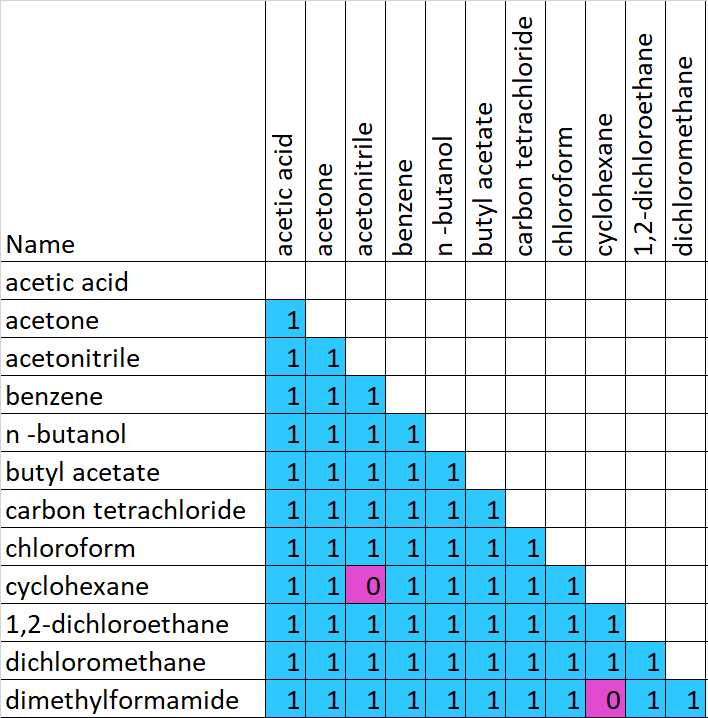

Values plotted in this chart, from the file beside it:
Name, acetic acid, acetone, acetonitrile, benzene, n -butanol, butyl acetate, carbon tetrachloride, chloroform, cyclohexane, 1,2-dichloroethane, dichloromethane, dimethylformamide, dimethyl sulfoxide, dioxane, ethanol, ethyl acetate, diethyl ether, heptane, hexane, methanol, methyl-t -butyl ether, 2-butanone, pentane
acetic acid, , , , , , , , , , , , , , , , , , , , , , , 
acetone, 1, , , , , , , , , , , , , , , , , , , , , , 
acetonitrile, 1, 1, , , , , , , , , , , , , , , , , , , , , 
benzene, 1, 1, 1, , , , , , , , , , , , , , , , , , , , 
n -butanol, 1, 1, 1, 1, , , , , , , , , , , , , , , , , , , 
butyl acetate, 1, 1, 1, 1, 1, , , , , , , , , , , , , , , , , , 
carbon tetrachloride, 1, 1, 1, 1, 1, 1, , , , , , , , , , , , , , , , , 
chloroform, 1, 1, 1, 1, 1, 1, 1, , , , , , , , , , , , , , , , 
cyclohexane, 1, 1, 0, 1, 1, 1, 1, 1, , , , , , , , , , , , , , , 
1,2-dichloroethane, 1, 1, 1, 1, 1, 1, 1, 1, 1, , , , , , , , , , , , , , 
dichloromethane, 1, 1, 1, 1, 1, 1, 1, 1, 1, 1, , , , , , , , , , , , , 
dimethylformamide, 1, 1, 1, 1, 1, 1, 1, 1, 0, 1, 1, , , , , , , , , , , , 
dimethyl sulfoxide, 1, 1, 1, 1, 1, 1, 1, 1, 0, 1, 1, 1, , , , , , , , , , , 
dioxane, 1, 1, 1, 1, 1, 1, 1, 1, 1, 1, 1, 1, 1, , , , , , , , , , 
ethanol, 1, 1, 1, 1, 1, 1, 1, 1, 1, 1, 1, 1, 1, 1, , , , , , , , , 
ethyl acetate, 1, 1, 1, 1, 1, 1, 1, 1, 1, 1, 1, 1, 1, 1, 1, , , , , , , , 
diethyl ether, 1, 1, 1, 1, 1, 1, 1, 1, 1, 1, 1, 1, 0, 1, 1, 1, , , , , , , 
heptane, 1, 1, 0, 1, 1, 1, 1, 1, 1, 1, 1, 0, 0, 1, 1, 1, 1, , , , , , 
hexane, 0, 1, 0, 1, 1, 1, 1, 1, 1, 1, 1, 0, 0, 1, 1, 1, 1, 1, , , , , 
methanol, 1, 1, 1, 1, 1, 1, 1, 1, 0, 1, 1, 1, 1, 1, 1, 1, 1, 0, 0, , , , 
methyl-t -butyl ether, 1, 1, 1, 1, 1, 1, 1, 1, 1, 1, 1, 1, 1, 1, 1, 1, 1, 1, 1, 1, , , 
2-butanone, 1, 1, 1, 1, 1, 1, 1, 1, 1, 1, 1, 1, 1, 1, 1, 1, 1, 1, 1, 1, 1, , 
pentane, 0, 1, 0, 1, 1, 1, 1, 1, 1, 1, 1, 0, 0, 1, 1, 1, 1, 1, 1, 0, 1, 1, 
n -propanol, 1, 1, 1, 1, 1, 1, 1, 1, 1, 1, 1, 1, 1, 1, 1, 1, 1, 1, 1, 1, 1, 1, 1
isopropanol, 1, 1, 1, 1, 1, 1, 1, 1, 1, 1, 1, 1, 1, 1, 1, 1, 1, 1, 1, 1, 1, 1, 1
diisopropyl ether, 1, 1, 1, 1, 1, 1, 1, 1, 1, 1, 1, 0, 1, 1, 1, 1, 1, 1, 1, 1, 1, 1, 1
tetrahydrofuran, 1, 1, 1, 1, 1, 1, 1, 1, 1, 1, 1, 1, 1, 1, 1, 1, 1, 1, 1, 1, 1, 1, 1
toluene, 1, 1, 1, 1, 1, 1, 1, 1, 1, 1, 1, 1, 1, 1, 1, 1, 1, 1, 1, 1, 1, 1, 1
trichloroethylene, 1, 1, 1, 1, 1, 1, 1, 1, 1, 1, 1, 1, 1, 1, 1, 1, 1, 1, 1, 1, 1, 1, 1
water, 1, 1, 1, 0, 0, 0, 0, 0, 0, 0, 0, 1, 1, 1, 1, 0, 0, 0, 0, 1, 0, 0, 0
xylene, 1, 1, 1, 1, 1, 1, 1, 1, 1, 1, 1, 0, 0, 1, 1, 1, 1, 1, 1, 1, 1, 1, 1
